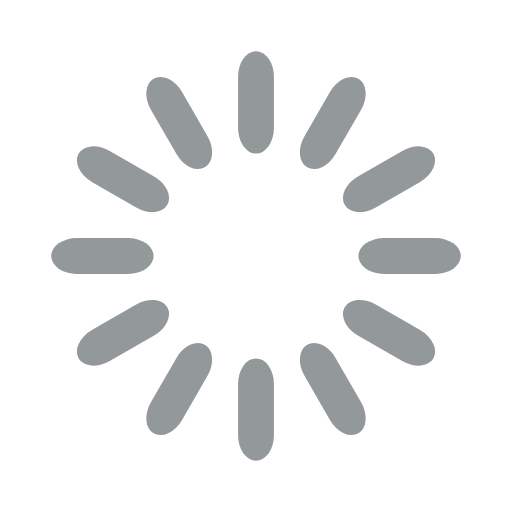
t = 0.00 s
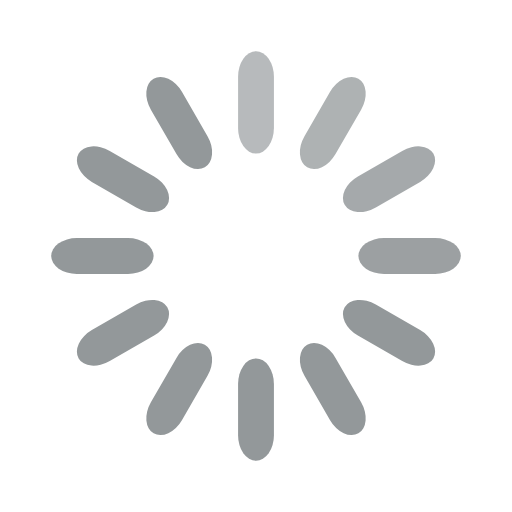
t = 0.33 s
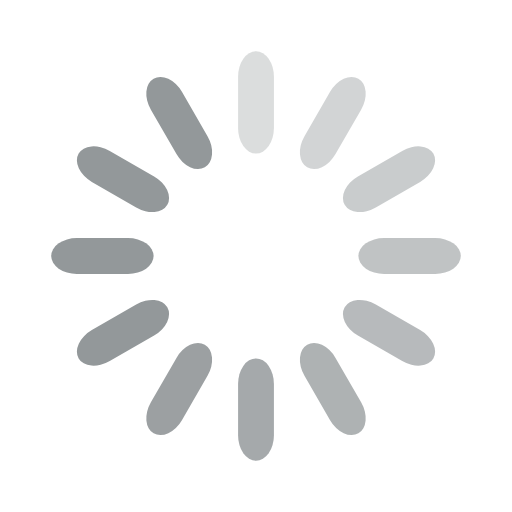
t = 0.67 s
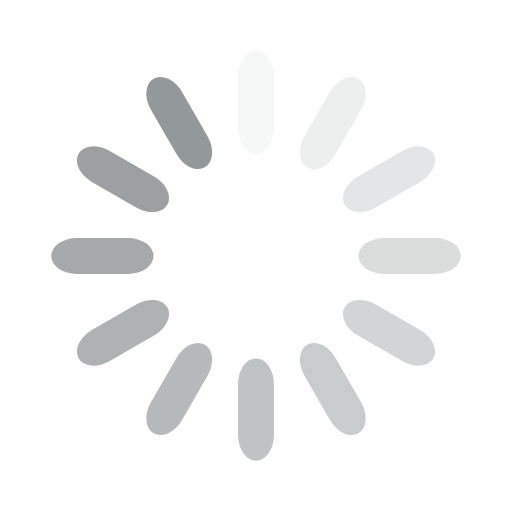
t = 0.92 s
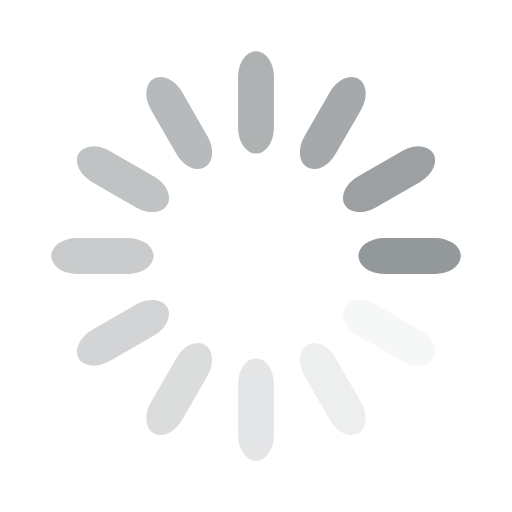
t = 1.25 s
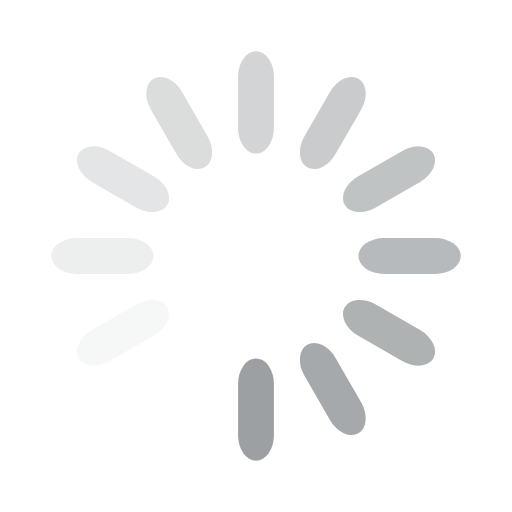
t = 1.58 s

The animated SVG that drew these frames (rendered in a browser with its animation timeline set to each time). Animation: 12 SMIL elements (animate=12); one cycle of 1.92 s, repeats indefinitely.

<svg width='120px' height='120px' xmlns="http://www.w3.org/2000/svg" viewBox="0 0 100 100" preserveAspectRatio="xMidYMid" class="uil-default"><rect x="0" y="0" width="100" height="100" fill="none" class="bk"></rect><rect  x='46.5' y='40' width='7' height='20' rx='5' ry='5' fill='#93989a' transform='rotate(0 50 50) translate(0 -30)'>  <animate attributeName='opacity' from='1' to='0' dur='1s' begin='0s' repeatCount='indefinite'/></rect><rect  x='46.5' y='40' width='7' height='20' rx='5' ry='5' fill='#93989a' transform='rotate(30 50 50) translate(0 -30)'>  <animate attributeName='opacity' from='1' to='0' dur='1s' begin='0.08333333333333333s' repeatCount='indefinite'/></rect><rect  x='46.5' y='40' width='7' height='20' rx='5' ry='5' fill='#93989a' transform='rotate(60 50 50) translate(0 -30)'>  <animate attributeName='opacity' from='1' to='0' dur='1s' begin='0.16666666666666666s' repeatCount='indefinite'/></rect><rect  x='46.5' y='40' width='7' height='20' rx='5' ry='5' fill='#93989a' transform='rotate(90 50 50) translate(0 -30)'>  <animate attributeName='opacity' from='1' to='0' dur='1s' begin='0.25s' repeatCount='indefinite'/></rect><rect  x='46.5' y='40' width='7' height='20' rx='5' ry='5' fill='#93989a' transform='rotate(120 50 50) translate(0 -30)'>  <animate attributeName='opacity' from='1' to='0' dur='1s' begin='0.3333333333333333s' repeatCount='indefinite'/></rect><rect  x='46.5' y='40' width='7' height='20' rx='5' ry='5' fill='#93989a' transform='rotate(150 50 50) translate(0 -30)'>  <animate attributeName='opacity' from='1' to='0' dur='1s' begin='0.4166666666666667s' repeatCount='indefinite'/></rect><rect  x='46.5' y='40' width='7' height='20' rx='5' ry='5' fill='#93989a' transform='rotate(180 50 50) translate(0 -30)'>  <animate attributeName='opacity' from='1' to='0' dur='1s' begin='0.5s' repeatCount='indefinite'/></rect><rect  x='46.5' y='40' width='7' height='20' rx='5' ry='5' fill='#93989a' transform='rotate(210 50 50) translate(0 -30)'>  <animate attributeName='opacity' from='1' to='0' dur='1s' begin='0.5833333333333334s' repeatCount='indefinite'/></rect><rect  x='46.5' y='40' width='7' height='20' rx='5' ry='5' fill='#93989a' transform='rotate(240 50 50) translate(0 -30)'>  <animate attributeName='opacity' from='1' to='0' dur='1s' begin='0.6666666666666666s' repeatCount='indefinite'/></rect><rect  x='46.5' y='40' width='7' height='20' rx='5' ry='5' fill='#93989a' transform='rotate(270 50 50) translate(0 -30)'>  <animate attributeName='opacity' from='1' to='0' dur='1s' begin='0.75s' repeatCount='indefinite'/></rect><rect  x='46.5' y='40' width='7' height='20' rx='5' ry='5' fill='#93989a' transform='rotate(300 50 50) translate(0 -30)'>  <animate attributeName='opacity' from='1' to='0' dur='1s' begin='0.8333333333333334s' repeatCount='indefinite'/></rect><rect  x='46.5' y='40' width='7' height='20' rx='5' ry='5' fill='#93989a' transform='rotate(330 50 50) translate(0 -30)'>  <animate attributeName='opacity' from='1' to='0' dur='1s' begin='0.9166666666666666s' repeatCount='indefinite'/></rect></svg>